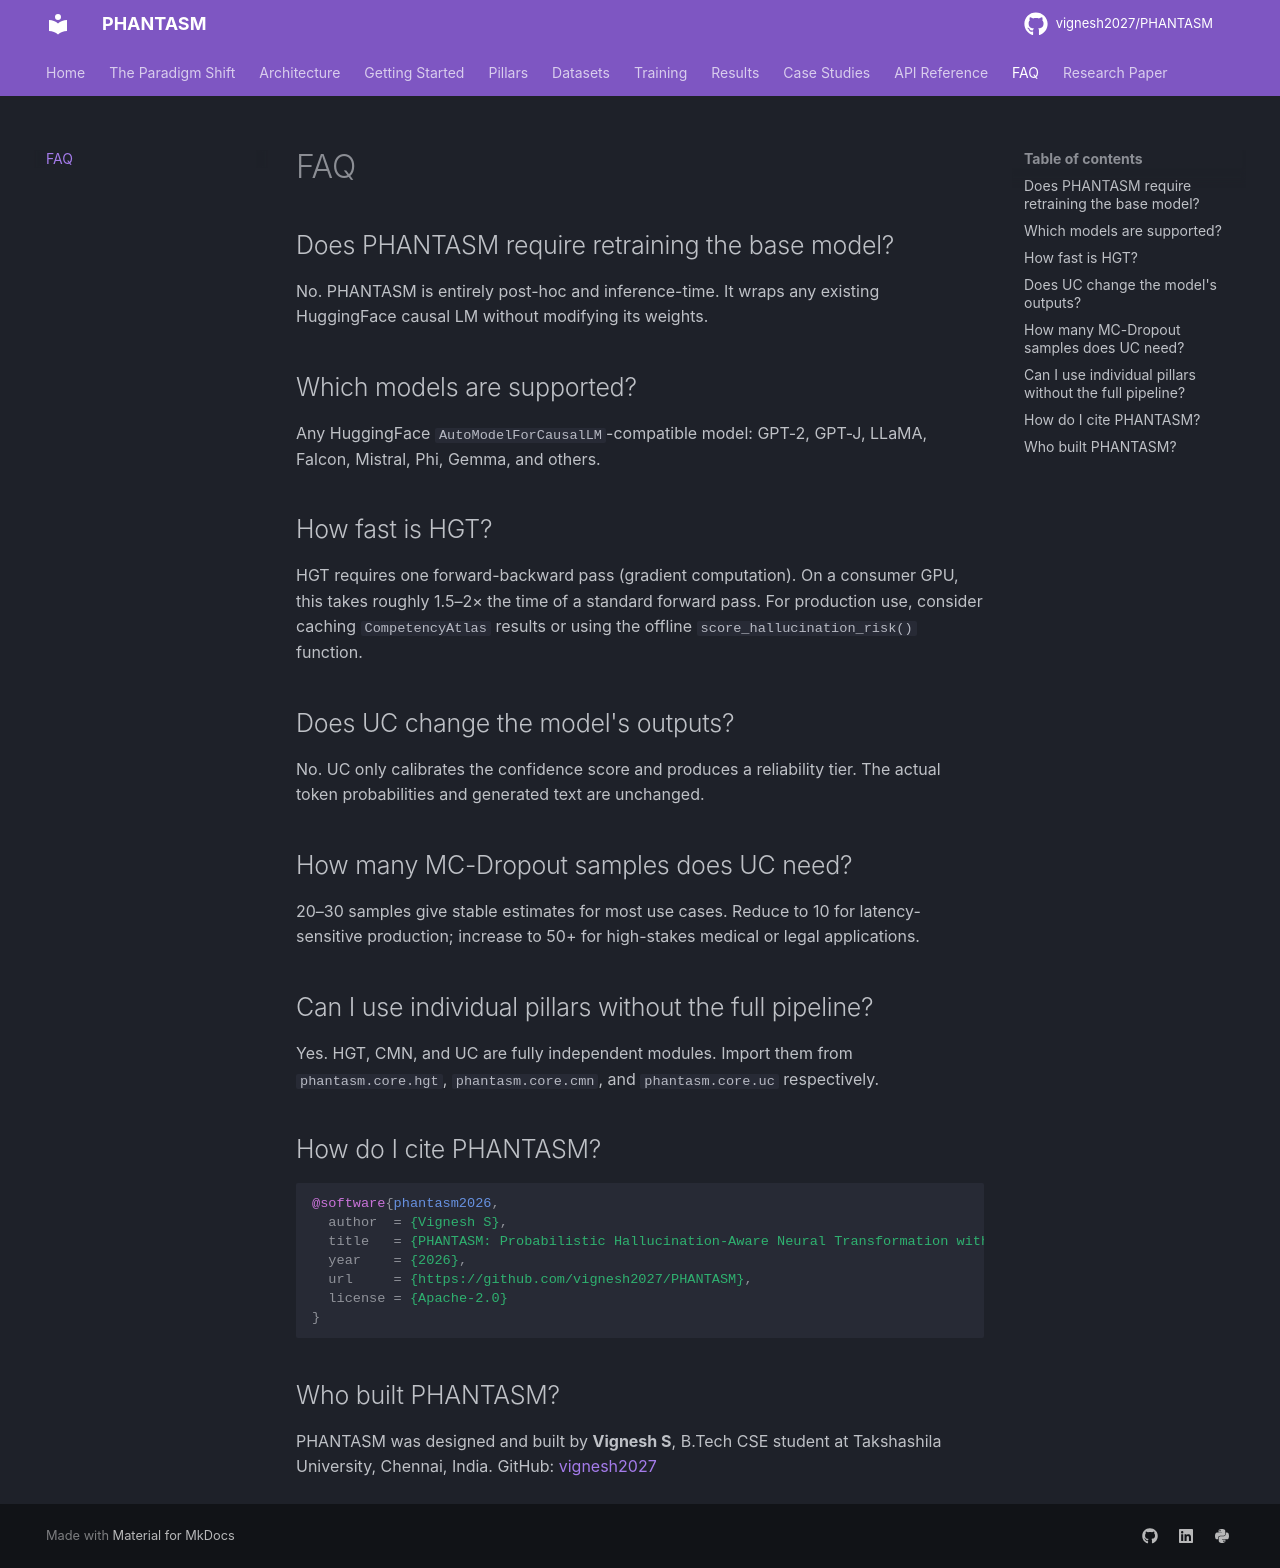

repository: vignesh2027/PHANTASM · page: faq/index.html · generator: mkdocs

# FAQ

## Does PHANTASM require retraining the base model?

No. PHANTASM is entirely post-hoc and inference-time. It wraps any existing HuggingFace causal LM without modifying its weights.

## Which models are supported?

Any HuggingFace `AutoModelForCausalLM`-compatible model: GPT-2, GPT-J, LLaMA, Falcon, Mistral, Phi, Gemma, and others.

## How fast is HGT?

HGT requires one forward-backward pass (gradient computation). On a consumer GPU, this takes roughly 1.5–2× the time of a standard forward pass. For production use, consider caching `CompetencyAtlas` results or using the offline `score_hallucination_risk()` function.

## Does UC change the model's outputs?

No. UC only calibrates the confidence score and produces a reliability tier. The actual token probabilities and generated text are unchanged.

## How many MC-Dropout samples does UC need?

20–30 samples give stable estimates for most use cases. Reduce to 10 for latency-sensitive production; increase to 50+ for high-stakes medical or legal applications.

## Can I use individual pillars without the full pipeline?

Yes. HGT, CMN, and UC are fully independent modules. Import them from `phantasm.core.hgt`, `phantasm.core.cmn`, and `phantasm.core.uc` respectively.

## How do I cite PHANTASM?

```bibtex
@software{phantasm2026,
  author  = {Vignesh S},
  title   = {PHANTASM: Probabilistic Hallucination-Aware Neural Transformation with Adaptive Synthesis Method},
  year    = {2026},
  url     = {https://github.com/vignesh2027/PHANTASM},
  license = {Apache-2.0}
}
```

## Who built PHANTASM?

PHANTASM was designed and built by **Vignesh S**, B.Tech CSE student at Takshashila University, Chennai, India.
GitHub: [vignesh2027](https://github.com/vignesh2027)
